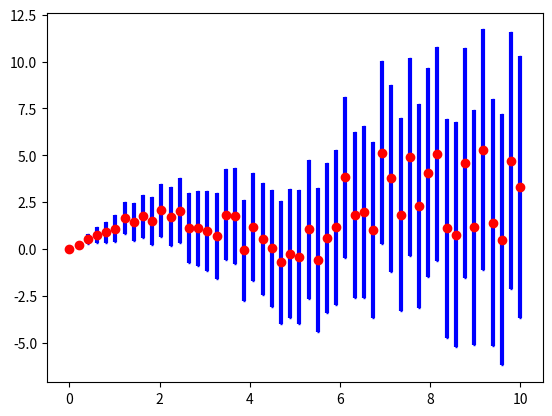

The script that saved this image:
'''
误差线使⽤函数plt.errorbar来创建，可以使⽤不同的参数进⾏配置。
ecolor: 控制误差线颜⾊
fmt：线型，代码与plot线型控制参数⼀致
'''
import matplotlib.pyplot as plt
import numpy as np

# 基本误差线
x = np.linspace(0, 10, 50)
dy = x * 0.7

'''
y = np.sin(x) + dy
plt.errorbar(x, y, yerr=dy, fmt='.k', ecolor='blue')
'''

y = np.sin(x) + dy * np.random.rand(50)
plt.errorbar(x, y, yerr=dy, fmt='o', ecolor='blue', color='red', elinewidth=3, capsize=1)

plt.show()
